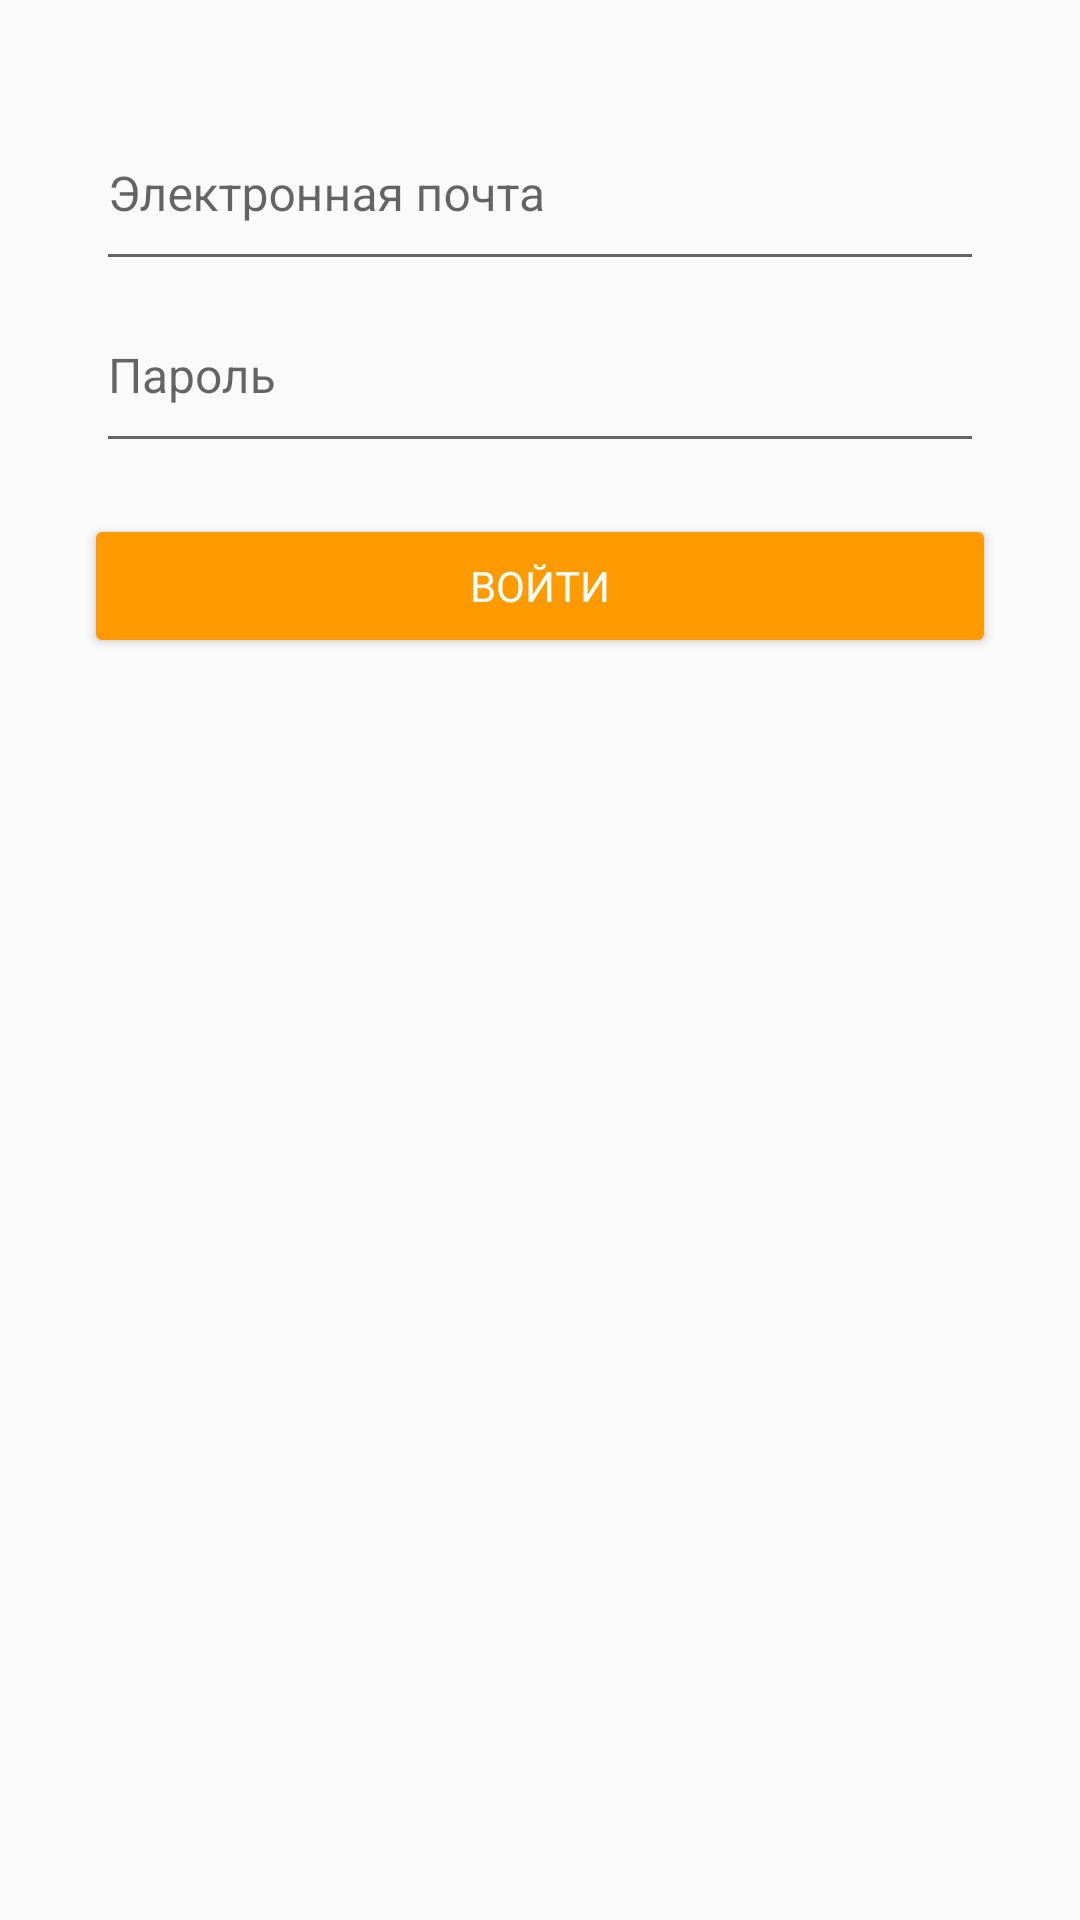

Here is an Android app screen rendered from its layout file. Give the layout XML and the strings, colors and styles it references.
<!-- AndroidManifest.xml: activity theme AppTheme -->
<!-- res/layout/fragment_auth.xml -->
<?xml version="1.0" encoding="utf-8"?>
<LinearLayout xmlns:android="http://schemas.android.com/apk/res/android"
              xmlns:app="http://schemas.android.com/apk/res-auto"
              xmlns:tools="http://schemas.android.com/tools"
              android:layout_width="match_parent"
              android:layout_height="match_parent"
              android:orientation="vertical"
              app:layout_behavior="@string/appbar_scrolling_view_behavior">

	<android.support.design.widget.TextInputLayout
		android:layout_width="@dimen/viewsWidth"
		android:layout_height="wrap_content"
		android:layout_gravity="center_horizontal"
		android:layout_marginTop="33dp">

		<android.support.v7.widget.AppCompatEditText
			android:id="@+id/etEmail"
			android:layout_width="match_parent"
			android:layout_height="wrap_content"
			android:hint="@string/auth.email_hint"
			android:inputType="textEmailAddress"
			android:paddingBottom="18dp"
			android:textAppearance="@style/AppTheme.TextAppearance.Main.EditText"/>
	</android.support.design.widget.TextInputLayout>

	<android.support.design.widget.TextInputLayout
		android:layout_width="@dimen/viewsWidth"
		android:layout_height="wrap_content"
		android:layout_gravity="center_horizontal">

		<android.support.v7.widget.AppCompatEditText
			android:id="@+id/etPassword"
			android:layout_width="match_parent"
			android:layout_height="wrap_content"
			android:layout_marginTop="17dp"
			android:hint="@string/auth.password_hint"
			android:inputType="textPassword"
			android:paddingBottom="18dp"
			android:drawableRight="@drawable/ic_help_password_black_24_px"
			android:drawableEnd="@drawable/ic_help_password_black_24_px"
			android:textAppearance="@style/AppTheme.TextAppearance.Main.EditText"/>
	</android.support.design.widget.TextInputLayout>

	<android.support.v7.widget.AppCompatButton
		android:id="@+id/btnEnter"
		style="@style/AppTheme.ButtonStyle"
		android:layout_gravity="center"
		android:layout_marginTop="23dp"
		android:background="@drawable/buttons_corner"
		android:text="@string/auth.enter"
		android:textAppearance="@style/AppTheme.TextAppearance.Main.Button"/>

</LinearLayout>
<!-- resources referenced by this layout -->
<resources>
  <dimen name="viewsWidth">296dp</dimen>
  <!-- drawable buttons_corner (drawable) -->
  <?xml version="1.0" encoding="utf-8"?>
  <shape xmlns:android="http://schemas.android.com/apk/res/android"
  	android:shape="rectangle">
  
  	<size
  		android:width="296dp"
  		android:height="36dp"/>
  
  	<solid android:color="@color/buttonBackColor"/>
  	<corners android:radius="2dp"/>
  
  </shape>
  <string name="auth.email_hint">Электронная почта</string>
  <string name="auth.enter">ВОЙТИ</string>
  <string name="auth.password_hint">Пароль</string>
  <style name="AppTheme.ButtonStyle">
  		<item name="android:layout_width">@dimen/viewsWidth</item>
  		<item name="android:layout_height">@dimen/btnHeight</item>
  	</style>
  <style name="AppTheme.TextAppearance.Main.Button">
  		<item name="android:textColor">@color/colorPrimary</item>
  		<item name="android:textSize">14sp</item>
  	</style>
  <style name="AppTheme.TextAppearance.Main.EditText">
  		<item name="android:textColorHint">@color/primaryTextColor</item>
  		<item name="android:textColor">@color/primaryTextColor</item>
  		<item name="android:textSize">16sp</item>
  	</style>
  <style name="AppTheme" parent="Theme.AppCompat.Light.NoActionBar">
  		
  		<item name="colorPrimary">@color/colorPrimary</item>
  		<item name="colorPrimaryDark">@color/colorPrimaryDark</item>
  		<item name="colorAccent">@color/colorAccent</item>
  		<item name="windowActionBar">false</item>
  		<item name="windowNoTitle">true</item>
  		<item name="windowActionModeOverlay">true</item>
  		<item name="android:colorBackground">@color/colorPrimary</item>
  	</style>
  <color name="buttonBackColor">#ff9b00</color>
  <dimen name="btnHeight">36dp</dimen>
  <color name="colorPrimary">#ffffff</color>
  <color name="primaryTextColor">#6e6e6e</color>
  <color name="colorPrimaryDark">#f4f4f4</color>
  <color name="colorAccent">#4e92df</color>
</resources>
